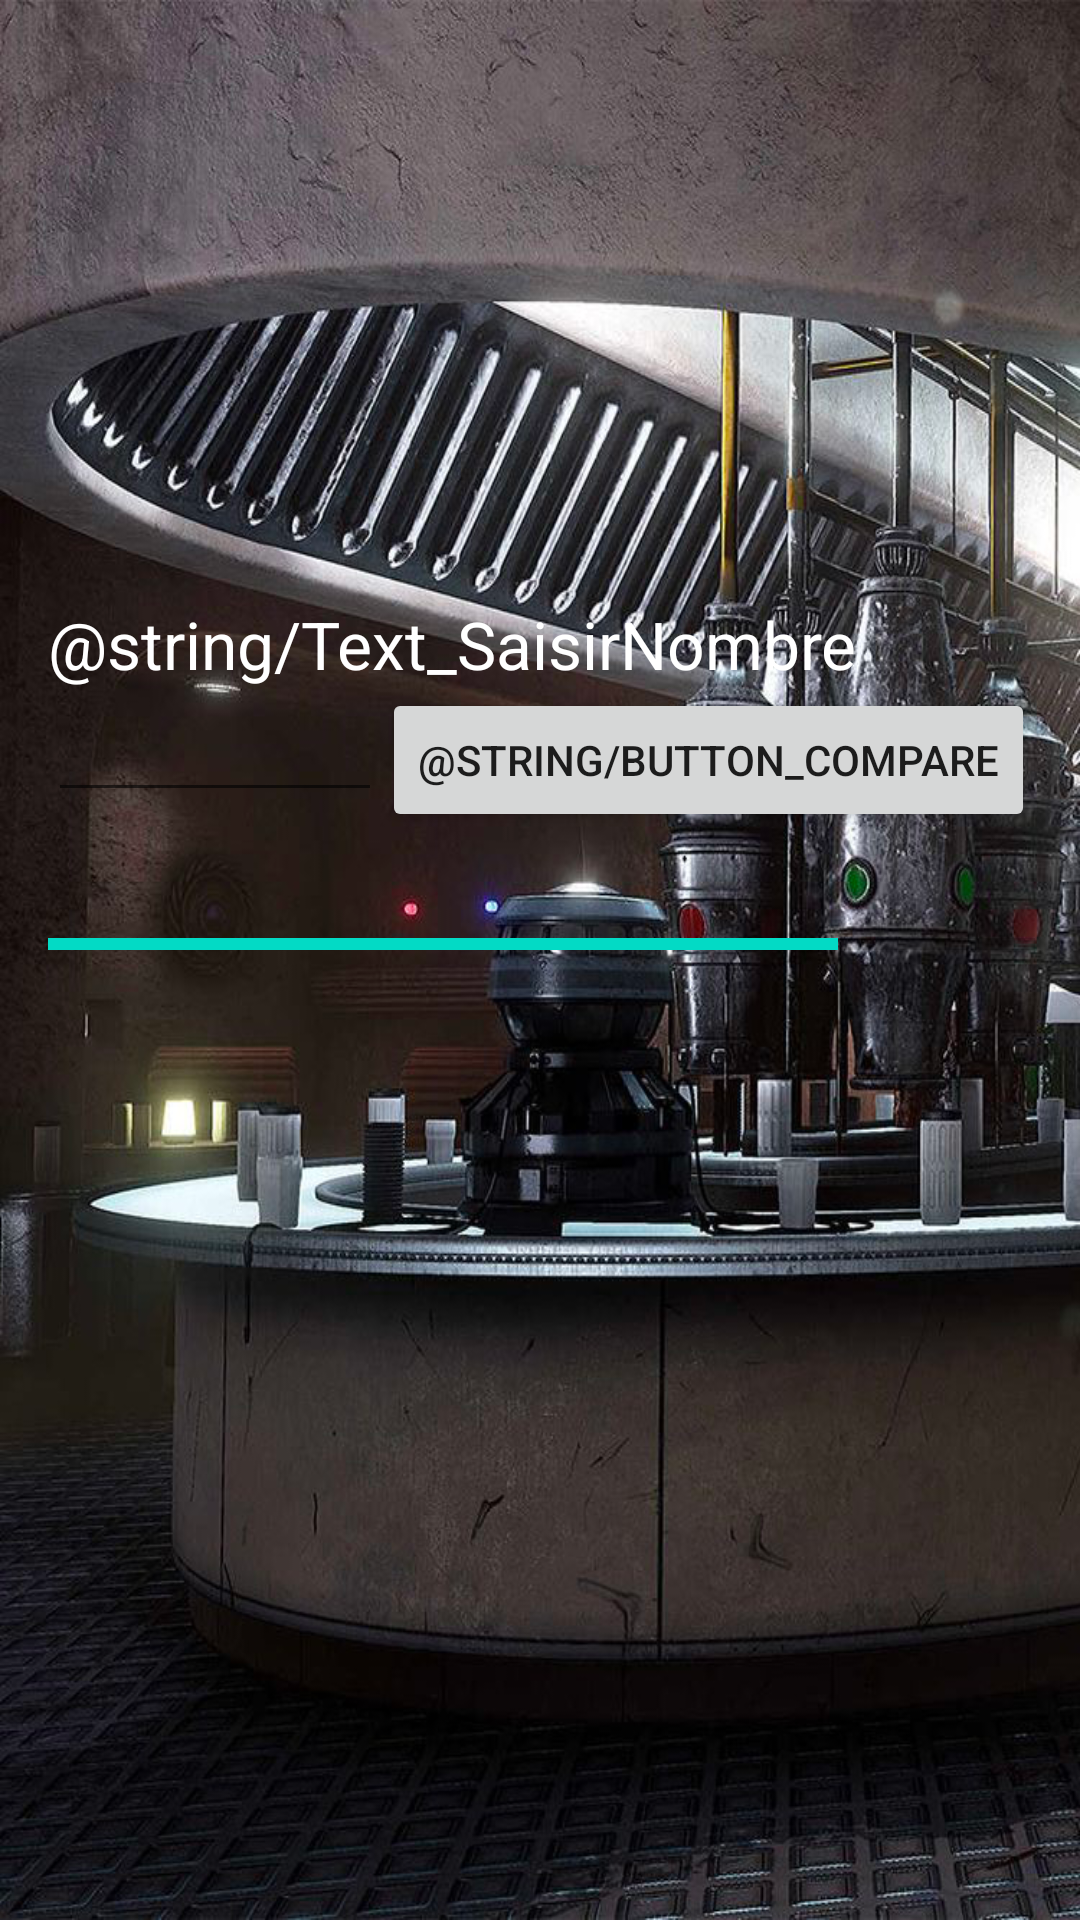

The Android layout XML behind this screen, and the referenced resources:
<!-- AndroidManifest.xml: application theme AppTheme -->
<!-- res/layout/activity_juste_prix.xml -->
<?xml version="1.0" encoding="utf-8"?>
<RelativeLayout xmlns:android="http://schemas.android.com/apk/res/android"
    xmlns:tools="http://schemas.android.com/tools"
    android:layout_width="match_parent"
    android:layout_height="match_parent"
    android:background="@drawable/cantina"
    tools:context=".JustePrixActivity">

    <TextView
        android:id="@+id/textView"
        android:layout_width="380dp"
        android:layout_height="wrap_content"
        android:layout_alignParentStart="true"
        android:layout_alignParentLeft="true"
        android:layout_alignParentTop="true"
        android:layout_alignParentEnd="true"
        android:layout_alignParentRight="true"
        android:layout_marginStart="16dp"
        android:layout_marginLeft="16dp"
        android:layout_marginTop="200dp"
        android:layout_marginEnd="15dp"
        android:layout_marginRight="15dp"
        android:text="@string/Text_SaisirNombre"
        android:textAppearance="?android:attr/textAppearanceLarge"
        android:textColor="#FFFFFF" />

    <EditText
        android:id="@+id/txtNumber"
        android:layout_width="305dp"
        android:layout_height="wrap_content"
        android:layout_below="@+id/textView"
        android:layout_alignParentStart="true"
        android:layout_alignParentLeft="true"
        android:layout_marginStart="16dp"
        android:layout_marginLeft="16dp"
        android:layout_marginTop="0dp"
        android:layout_toStartOf="@+id/btnCompare"
        android:layout_toLeftOf="@+id/btnCompare"
        android:ems="10"
        android:inputType="number"
        android:textColor="#FFFFFF" />

    <Button
        android:id="@+id/btnCompare"
        android:layout_width="wrap_content"
        android:layout_height="wrap_content"
        android:layout_below="@+id/textView"
        android:layout_alignEnd="@+id/textView"
        android:layout_alignRight="@+id/textView"
        android:onClick="compare"
        android:text="@string/Button_compare" />

    <TextView
        android:id="@+id/lblResult"
        android:layout_width="380dp"
        android:layout_height="wrap_content"
        android:layout_below="@+id/btnCompare"
        android:layout_alignEnd="@+id/btnCompare"
        android:layout_alignRight="@+id/btnCompare"
        android:layout_alignParentStart="true"
        android:layout_alignParentLeft="true"
        android:layout_marginStart="17dp"
        android:layout_marginLeft="16dp"
        android:layout_marginTop="0dp"
        android:textAppearance="?android:attr/textAppearanceLarge"
        android:textColor="#FFFFFF" />

    <ProgressBar
        android:id="@+id/pgbNumberAct"
        style="?android:attr/progressBarStyleHorizontal"
        android:layout_width="382dp"
        android:layout_height="wrap_content"
        android:layout_below="@+id/lblResult"
        android:layout_alignEnd="@+id/lblResult"
        android:layout_alignRight="@+id/lblResult"
        android:layout_alignParentStart="true"
        android:layout_alignParentLeft="true"
        android:layout_marginStart="15dp"
        android:layout_marginLeft="16dp"
        android:indeterminate="false"
        android:max="10"
        android:progress="8" />

    <TextView
        android:id="@+id/lblHistory"
        android:layout_width="wrap_content"
        android:layout_height="wrap_content"
        android:layout_below="@+id/pgbNumberAct"
        android:layout_alignEnd="@+id/pgbNumberAct"
        android:layout_alignRight="@+id/pgbNumberAct"
        android:layout_alignParentStart="true"
        android:layout_alignParentLeft="true"
        android:layout_alignParentBottom="true"
        android:layout_marginStart="11dp"
        android:layout_marginLeft="16dp"
        android:layout_marginTop="0dp"
        android:layout_marginEnd="0dp"
        android:layout_marginRight="0dp"
        android:layout_marginBottom="22dp"
        android:textAppearance="?android:attr/textAppearanceLarge"
        android:textColor="#FFFFFF" />


</RelativeLayout>
<!-- resources referenced by this layout -->
<resources>
  <!-- drawable cantina: png bitmap (drawable, 1036273 bytes) -->
</resources>
